8-way image classification set "dataset_cleaned" from GitHub (elahemazloomian/traffic-vehicle-classification); label vocabulary: ambulance, autobus, kamyun, kamyunet, minibus, savari, taxi, vanet.

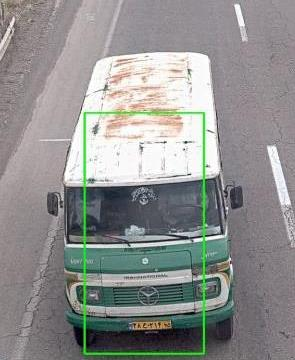
Label: minibus

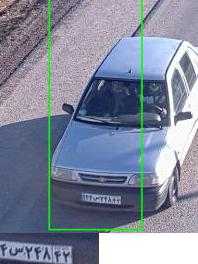
Label: savari

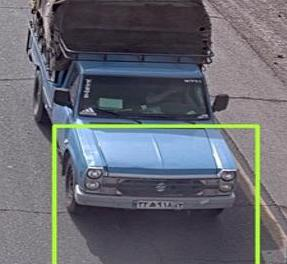
Label: vanet

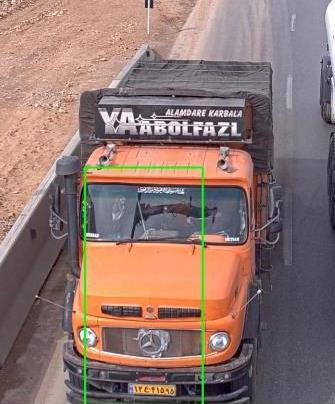
Label: kamyun

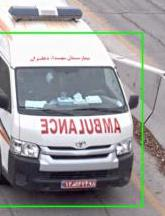
Label: ambulance

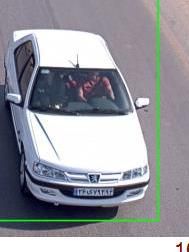
Label: savari
